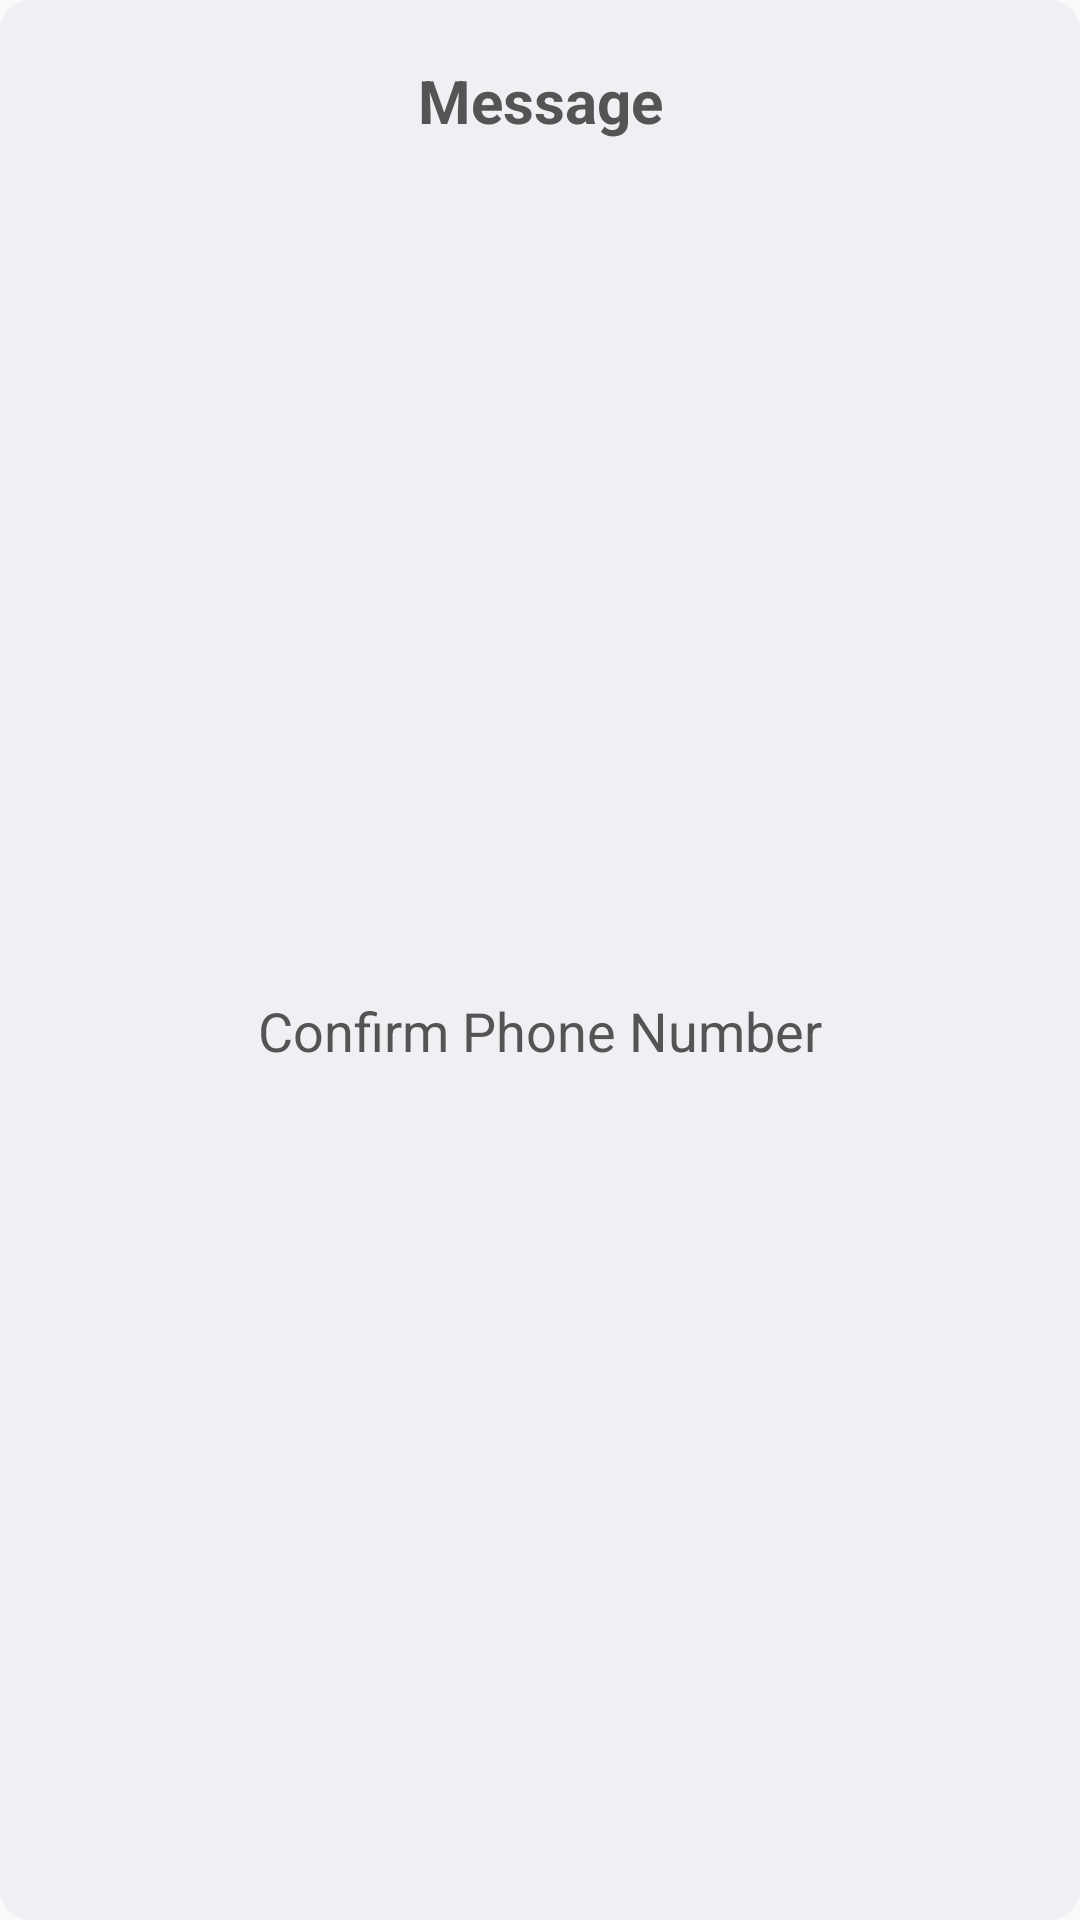

Here is an Android app screen rendered from its layout file. Give the layout XML and the strings, colors and styles it references.
<!-- AndroidManifest.xml: application theme AppTheme -->
<!-- res/layout/message_dialog.xml -->
<?xml version="1.0" encoding="utf-8"?>
<LinearLayout xmlns:android="http://schemas.android.com/apk/res/android"
    android:layout_width="match_parent"
    android:layout_height="wrap_content"
    xmlns:app="http://schemas.android.com/apk/res-auto"
    android:id="@+id/lyt_bottomsheet"
    android:orientation="vertical"
    android:background="@drawable/aler_stroke_rect"
    app:behavior_hideable="true"
    android:layout_marginLeft="40dp"
    android:layout_marginRight="40dp"
    android:layout_gravity="center"
    app:layout_constrainedHeight="true"
    android:padding="10dp"
    app:layout_behavior="android.support.design.widget.BottomSheetBehavior">
    <FrameLayout
        android:layout_width="match_parent"
        android:layout_height="wrap_content">
        <TextView
            android:layout_width="match_parent"
            android:layout_height="match_parent"
            android:layout_marginTop="10dp"
            android:text="Message"
            android:gravity="center"
            android:textColor="@color/gray_color"
            android:textSize="20sp"
            android:layout_gravity="center"
            android:textStyle="bold"
            android:layout_marginBottom="10dp"
            />
        <ImageView
            android:layout_width="30dp"
            android:layout_height="30dp"
            android:layout_gravity="center|right"
            android:padding="2dp"
            android:src="@drawable/close"
            android:id="@+id/imv_close"
            app:tint="@color/gray_color" />
    </FrameLayout>

    <TextView
        android:layout_width="match_parent"
        android:layout_height="match_parent"
        android:layout_marginTop="10dp"
        android:text="Confirm Phone Number"
        android:gravity="center"
        android:textColor="@color/gray_color"
        android:textSize="18sp"
        android:layout_marginBottom="10dp"
        android:id="@+id/txv_title"
        />


</LinearLayout>
<!-- resources referenced by this layout -->
<resources>
  <color name="gray_color">#545454</color>
  <!-- drawable aler_stroke_rect (drawable) -->
  <?xml version="1.0" encoding="utf-8"?>
  <shape xmlns:android="http://schemas.android.com/apk/res/android">
      <stroke android:color="#EFEFF4" android:width="0.5dp"/>
      <corners android:radius="10dp"/>
      <solid android:color="#EFEFF4"/>
  
      <padding  android:top="2dp"  android:bottom="2dp" />
  </shape>
  <style name="AppTheme" parent="BaseTheme" />
  <style name="BaseTheme" parent="Theme.AppCompat.Light.NoActionBar">
  
          
  
          <item name="windowActionBar">false</item>
          <item name="windowActionModeOverlay">true</item>
          <item name="colorPrimary">@color/colorPrimary</item>
          <item name="colorPrimaryDark">@color/colorPrimaryDark</item>
          <item name="colorAccent">@color/colorAccent</item>
  
      </style>
  <color name="colorPrimary">#FF6900</color>
  <color name="colorPrimaryDark">#FF6900</color>
  <color name="colorAccent">#FF6900</color>
</resources>
